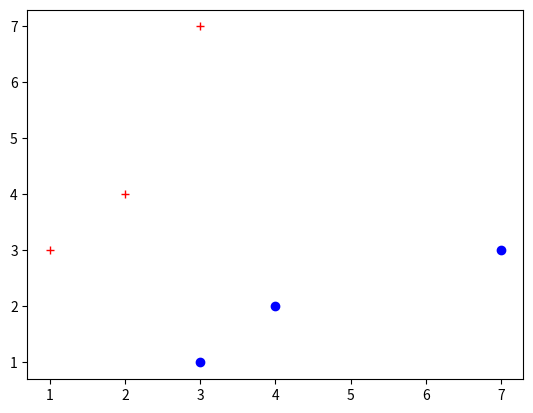

Write the Python code that produced this figure.

import matplotlib.pyplot as plt

x=[1,2,3]
y=[3,4,7]

plt.plot(x,y,"r+")
plt.plot(y,x,"bo")

plt.show()